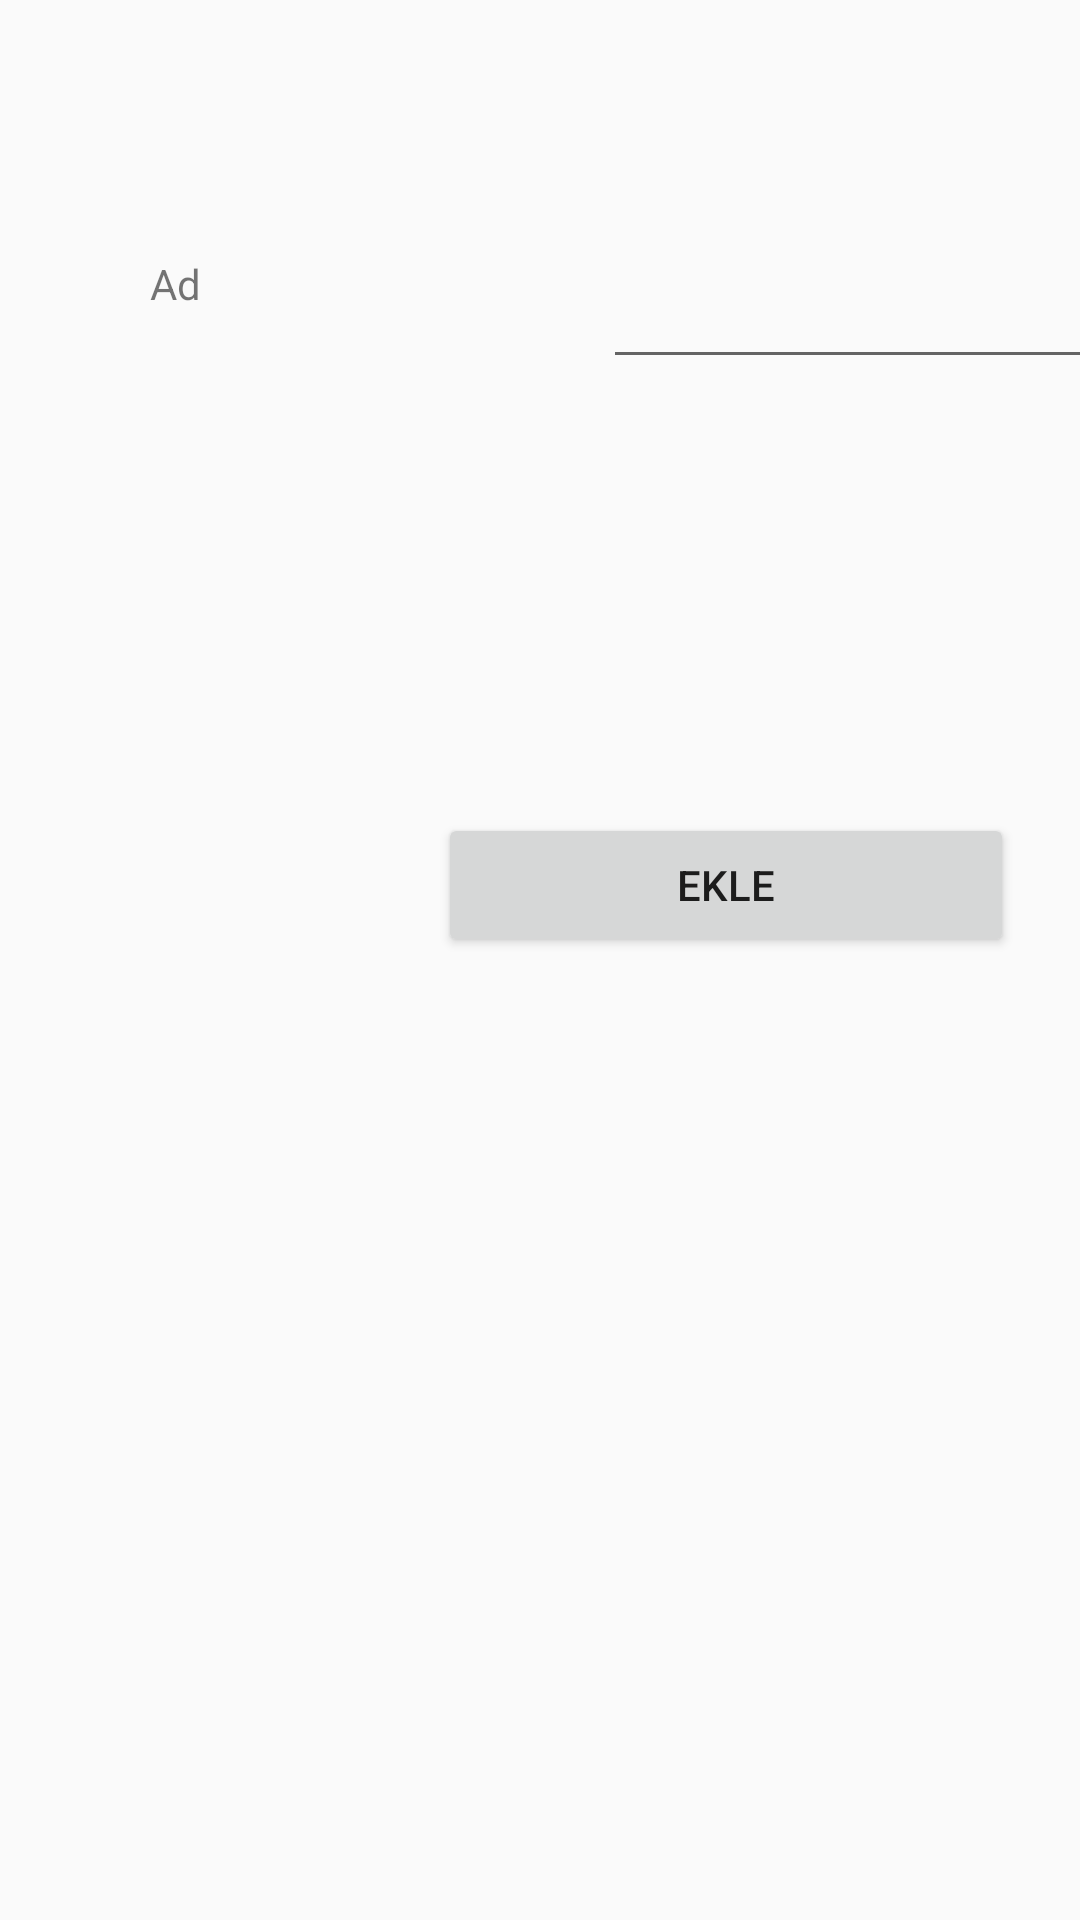

This screen was rendered from an Android layout file. Write that file and the resources it references.
<!-- AndroidManifest.xml: application theme Theme.Design.Light.NoActionBar -->
<!-- res/layout/activity_extra_add.xml -->
<?xml version="1.0" encoding="utf-8"?>
<LinearLayout xmlns:android="http://schemas.android.com/apk/res/android"
    xmlns:app="http://schemas.android.com/apk/res-auto"
    xmlns:tools="http://schemas.android.com/tools"
    android:layout_width="match_parent"
    android:layout_height="match_parent"
    tools:context=".Views.Extra.ExtraAdd">

    <LinearLayout
        android:layout_width="50dp"
        android:layout_height="match_parent"
        android:orientation="horizontal"></LinearLayout>

    <LinearLayout
        android:layout_width="323dp"
        android:layout_height="match_parent"
        android:orientation="vertical">

        <TableRow
            android:layout_width="match_parent"
            android:layout_height="85dp">

        </TableRow>

        <TableRow
            android:layout_width="match_parent"
            android:layout_height="62dp" >

            <TableRow
                android:layout_width="151dp"
                android:layout_height="match_parent" >

                <TextView
                    android:id="@+id/textView3"
                    android:layout_width="wrap_content"
                    android:layout_height="wrap_content"
                    android:text="Ad" />
            </TableRow>

            <TableRow
                android:layout_width="match_parent"
                android:layout_height="match_parent" >

                <EditText
                    android:id="@+id/txt_extraadd_name"
                    android:layout_width="wrap_content"
                    android:layout_height="wrap_content"
                    android:ems="10"
                    android:inputType="textPersonName" />
            </TableRow>
        </TableRow>

        <TableRow
            android:layout_width="match_parent"
            android:layout_height="62dp" >

            <TableRow
                android:layout_width="151dp"
                android:layout_height="match_parent" />

            <TableRow
                android:layout_width="match_parent"
                android:layout_height="match_parent" />
        </TableRow>

        <TableRow
            android:layout_width="match_parent"
            android:layout_height="62dp" >

            <TableRow
                android:layout_width="151dp"
                android:layout_height="match_parent" />

            <TableRow
                android:layout_width="match_parent"
                android:layout_height="match_parent" />
        </TableRow>

        <TableRow
            android:layout_width="match_parent"
            android:layout_height="62dp" >

            <TableRow
                android:layout_width="96dp"
                android:layout_height="match_parent" />

            <TableRow
                android:layout_width="match_parent"
                android:layout_height="match_parent" >

                <Button
                    android:id="@+id/button3"
                    android:layout_width="192dp"
                    android:layout_height="wrap_content"
                    android:onClick="Add"
                    android:text="Ekle" />
            </TableRow>
        </TableRow>

        <TableRow
            android:layout_width="match_parent"
            android:layout_height="62dp">

            <TableRow
                android:layout_width="151dp"
                android:layout_height="match_parent" />

            <TableRow
                android:layout_width="match_parent"
                android:layout_height="match_parent" />
        </TableRow>

        <TableRow
            android:layout_width="match_parent"
            android:layout_height="62dp" >

            <TableRow
                android:layout_width="151dp"
                android:layout_height="match_parent" />

            <TableRow
                android:layout_width="match_parent"
                android:layout_height="match_parent" />
        </TableRow>

        <TableRow
            android:layout_width="match_parent"
            android:layout_height="62dp" >

            <TableRow
                android:layout_width="151dp"
                android:layout_height="match_parent" />

            <TableRow
                android:layout_width="match_parent"
                android:layout_height="match_parent" />
        </TableRow>

        <TableRow
            android:layout_width="match_parent"
            android:layout_height="224dp">

        </TableRow>

    </LinearLayout>
</LinearLayout>
<!-- resources referenced by this layout -->
<resources>

</resources>
